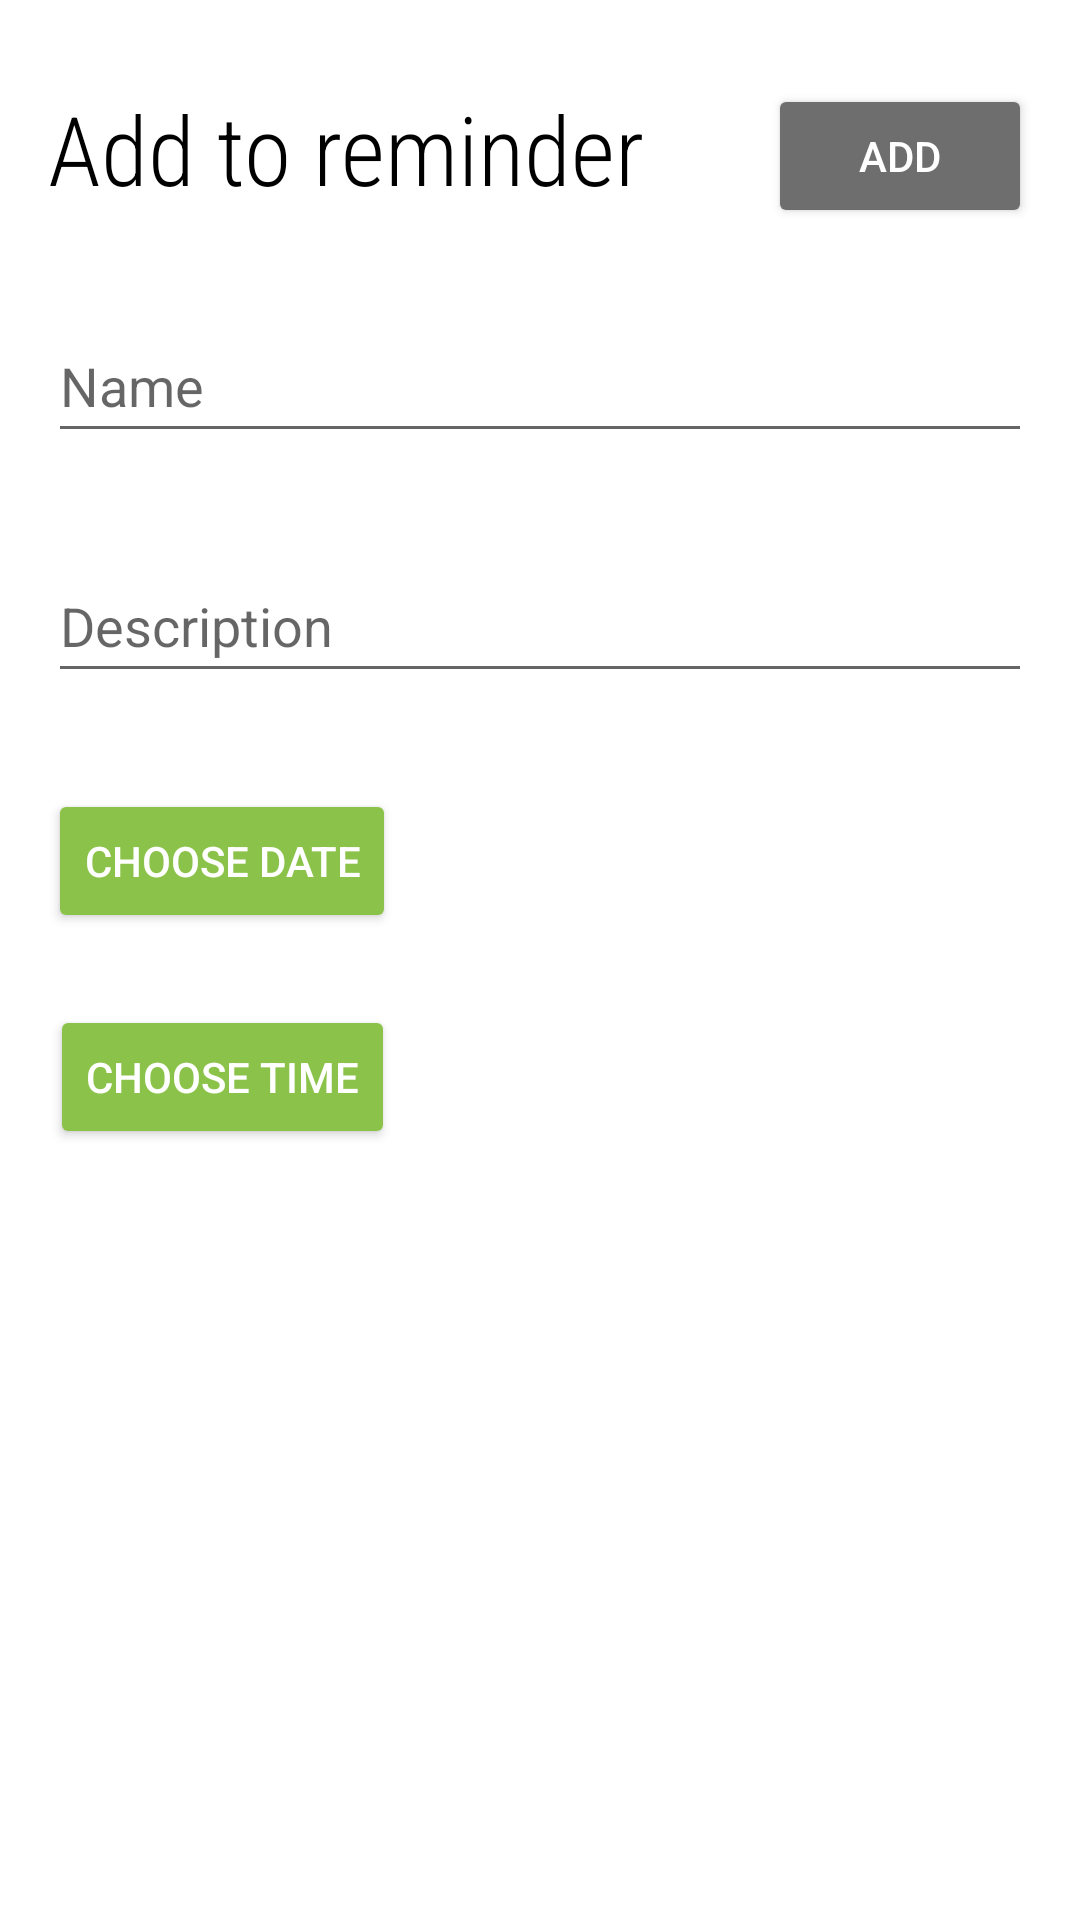

Layout XML and referenced resources for this Android screen:
<!-- AndroidManifest.xml: application theme Theme.INotify -->
<!-- res/layout/fragment_add_reminder_view.xml -->
<?xml version="1.0" encoding="utf-8"?>
<layout xmlns:android="http://schemas.android.com/apk/res/android"
    xmlns:app="http://schemas.android.com/apk/res-auto"
    xmlns:tools="http://schemas.android.com/tools">

    <androidx.constraintlayout.widget.ConstraintLayout
        android:layout_width="match_parent"
        android:layout_height="match_parent"
        android:paddingHorizontal="16dp"
        android:paddingVertical="24dp"
        tools:context=".ui.add_reminder_view.AddReminderViewFragment">

        <TextView
            android:id="@+id/textView2"
            android:layout_width="wrap_content"
            android:layout_height="wrap_content"
            android:layout_marginTop="4dp"
            android:fontFamily="sans-serif-condensed-light"
            android:text="Add to reminder"
            android:textColor="@color/black"
            android:textSize="32sp"
            app:layout_constraintEnd_toEndOf="parent"
            app:layout_constraintHorizontal_bias="0.0"
            app:layout_constraintStart_toStartOf="parent"
            app:layout_constraintTop_toTopOf="parent" />

        <EditText
            android:id="@+id/editTextReminderName"
            android:layout_width="match_parent"
            android:layout_height="wrap_content"
            android:layout_marginTop="32dp"
            android:ems="10"
            android:hint="Name"
            android:inputType="textPersonName"
            android:minHeight="48dp"
            app:layout_constraintEnd_toEndOf="parent"
            app:layout_constraintStart_toStartOf="parent"
            app:layout_constraintTop_toBottomOf="@id/textView2" />

        <EditText
            android:id="@+id/editTextTReminderDescription"
            android:layout_width="match_parent"
            android:layout_height="wrap_content"
            android:layout_marginTop="32dp"
            android:ems="10"
            android:hint="Description"
            android:inputType="textMultiLine"
            android:minHeight="48dp"
            app:layout_constraintEnd_toEndOf="parent"
            app:layout_constraintStart_toStartOf="parent"
            app:layout_constraintTop_toBottomOf="@id/editTextReminderName" />

        <Button
            android:id="@+id/chooseDate"
            android:layout_width="wrap_content"
            android:layout_height="wrap_content"
            android:layout_marginTop="32dp"
            android:backgroundTint="#8BC34A"
            android:text="Choose date"
            android:textColor="@android:color/white"
            app:layout_constraintEnd_toEndOf="@id/editTextTReminderDescription"
            app:layout_constraintHorizontal_bias="0.0"
            app:layout_constraintStart_toStartOf="@id/editTextTReminderDescription"
            app:layout_constraintTop_toBottomOf="@id/editTextTReminderDescription" />

        <Button
            android:id="@+id/chooseTime"
            android:layout_width="wrap_content"
            android:layout_height="wrap_content"
            android:layout_marginTop="24dp"
            android:backgroundTint="#8BC34A"
            android:text="Choose time"
            android:textColor="@android:color/white"
            app:layout_constraintEnd_toEndOf="@id/chooseDate"
            app:layout_constraintStart_toStartOf="@id/chooseDate"
            app:layout_constraintTop_toBottomOf="@id/chooseDate" />

        <Button
            android:id="@+id/addNewReminderButton"
            android:layout_width="wrap_content"
            android:layout_height="wrap_content"
            android:backgroundTint="#6E6E6E"
            android:text="Add"
            android:textColor="@android:color/white"
            app:layout_constraintEnd_toEndOf="parent"
            app:layout_constraintHorizontal_bias="1.0"
            app:layout_constraintStart_toEndOf="@+id/textView2"
            app:layout_constraintTop_toTopOf="@+id/textView2" />

    </androidx.constraintlayout.widget.ConstraintLayout>
</layout>
<!-- resources referenced by this layout -->
<resources>
  <style name="Theme.INotify" parent="Theme.MaterialComponents.DayNight.NoActionBar">
          
          <item name="colorPrimary">@color/purple_500</item>
          <item name="colorPrimaryVariant">@android:color/darker_gray</item>
          <item name="colorOnPrimary">@color/white</item>
          
          <item name="colorSecondary">@color/teal_200</item>
          <item name="colorSecondaryVariant">@color/teal_700</item>
          <item name="colorOnSecondary">@color/black</item>
          
          <item name="android:statusBarColor" tools:targetApi="l">?attr/colorPrimaryVariant</item>
          
      </style>
  <!-- not gathered from this repository: default colours our renderer supplied (Android Studio template values) -->
  <color name="purple_500">#FF6200EE</color>
  <color name="teal_200">#FF03DAC5</color>
  <color name="teal_700">#FF018786</color>
  <color name="black">#FF000000</color>
  <color name="white">#FFFFFFFF</color>
</resources>
